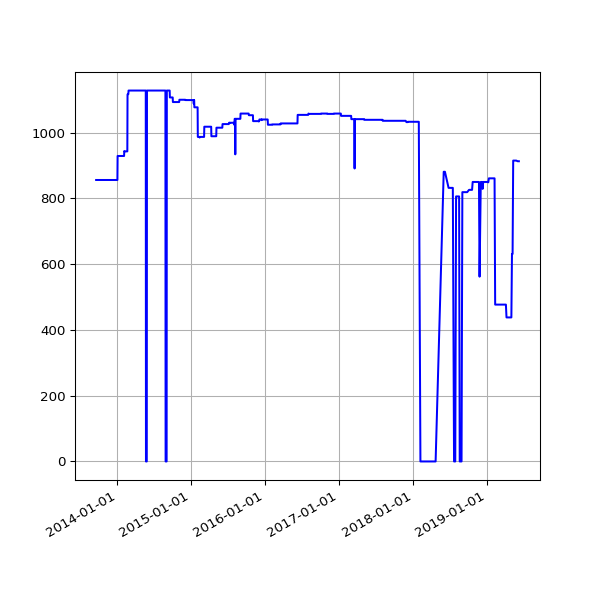

The data file committed next to this chart (first rows):
date, value
2013-09-19 02:16:07 +0100, 856
2013-09-20 02:42:51 +0100, 856
2013-09-21 02:35:34 +0100, 856
2013-09-22 02:42:30 +0100, 856
2013-09-23 14:45:25 +0100, 856
2013-09-24 02:24:38 +0100, 856
2013-09-25 02:24:18 +0100, 856
2013-09-25 11:14:19 +0100, 856
2013-09-25 15:24:36 +0100, 856
2013-09-26 02:28:48 +0100, 856
2013-09-27 03:04:57 +0100, 856
2013-09-28 02:34:11 +0100, 856
2013-09-29 02:37:28 +0100, 856
2013-09-30 02:41:33 +0100, 856
2013-10-01 02:48:10 +0100, 856
2013-10-02 02:40:18 +0100, 856
2013-10-03 02:50:49 +0100, 856
2013-10-04 02:42:18 +0100, 856
2013-10-05 02:35:24 +0100, 856
2013-10-06 02:35:14 +0100, 856
2013-10-07 02:36:02 +0100, 856
2013-10-08 02:48:25 +0100, 856
2013-10-09 02:44:15 +0100, 856
2013-10-10 02:42:47 +0100, 856
2013-10-11 02:43:24 +0100, 856
2013-10-12 02:36:46 +0100, 856
2013-10-13 02:34:49 +0100, 856
2013-10-16 02:38:31 +0100, 856
2013-10-17 02:38:11 +0100, 856
2013-10-18 03:54:04 +0100, 856
2013-10-19 04:22:37 +0100, 856
2013-10-20 03:47:14 +0100, 856
2013-10-21 03:33:15 +0100, 856
2013-10-22 03:54:27 +0100, 856
2013-10-23 04:08:12 +0100, 856
2013-10-24 03:23:20 +0100, 856
2013-10-25 03:49:11 +0100, 856
2013-10-26 02:58:11 +0100, 856
2013-10-27 04:56:02 +0000, 856
2013-10-28 03:29:04 +0000, 856
2013-10-29 03:34:38 +0000, 856
2013-10-30 03:44:23 +0000, 856
2013-10-31 04:16:06 +0000, 856
2013-11-01 19:13:36 +0000, 856
2013-11-04 10:02:58 +0000, 856
2013-11-05 03:51:50 +0000, 856
2013-11-06 03:39:36 +0000, 856
2013-11-07 03:44:18 +0000, 856
2013-11-08 03:49:56 +0000, 856
2013-11-09 04:02:57 +0000, 856
2013-11-10 03:28:18 +0000, 856
2013-11-11 03:43:31 +0000, 856
2013-11-12 04:09:49 +0000, 856
2013-11-13 04:17:11 +0000, 856
2013-11-14 03:34:20 +0000, 856
2013-11-15 03:40:17 +0000, 856
2013-11-16 03:32:06 +0000, 856
2013-11-17 03:26:32 +0000, 856
2013-11-18 03:40:30 +0000, 856
2013-11-19 03:32:58 +0000, 856
... 1,503 more rows
